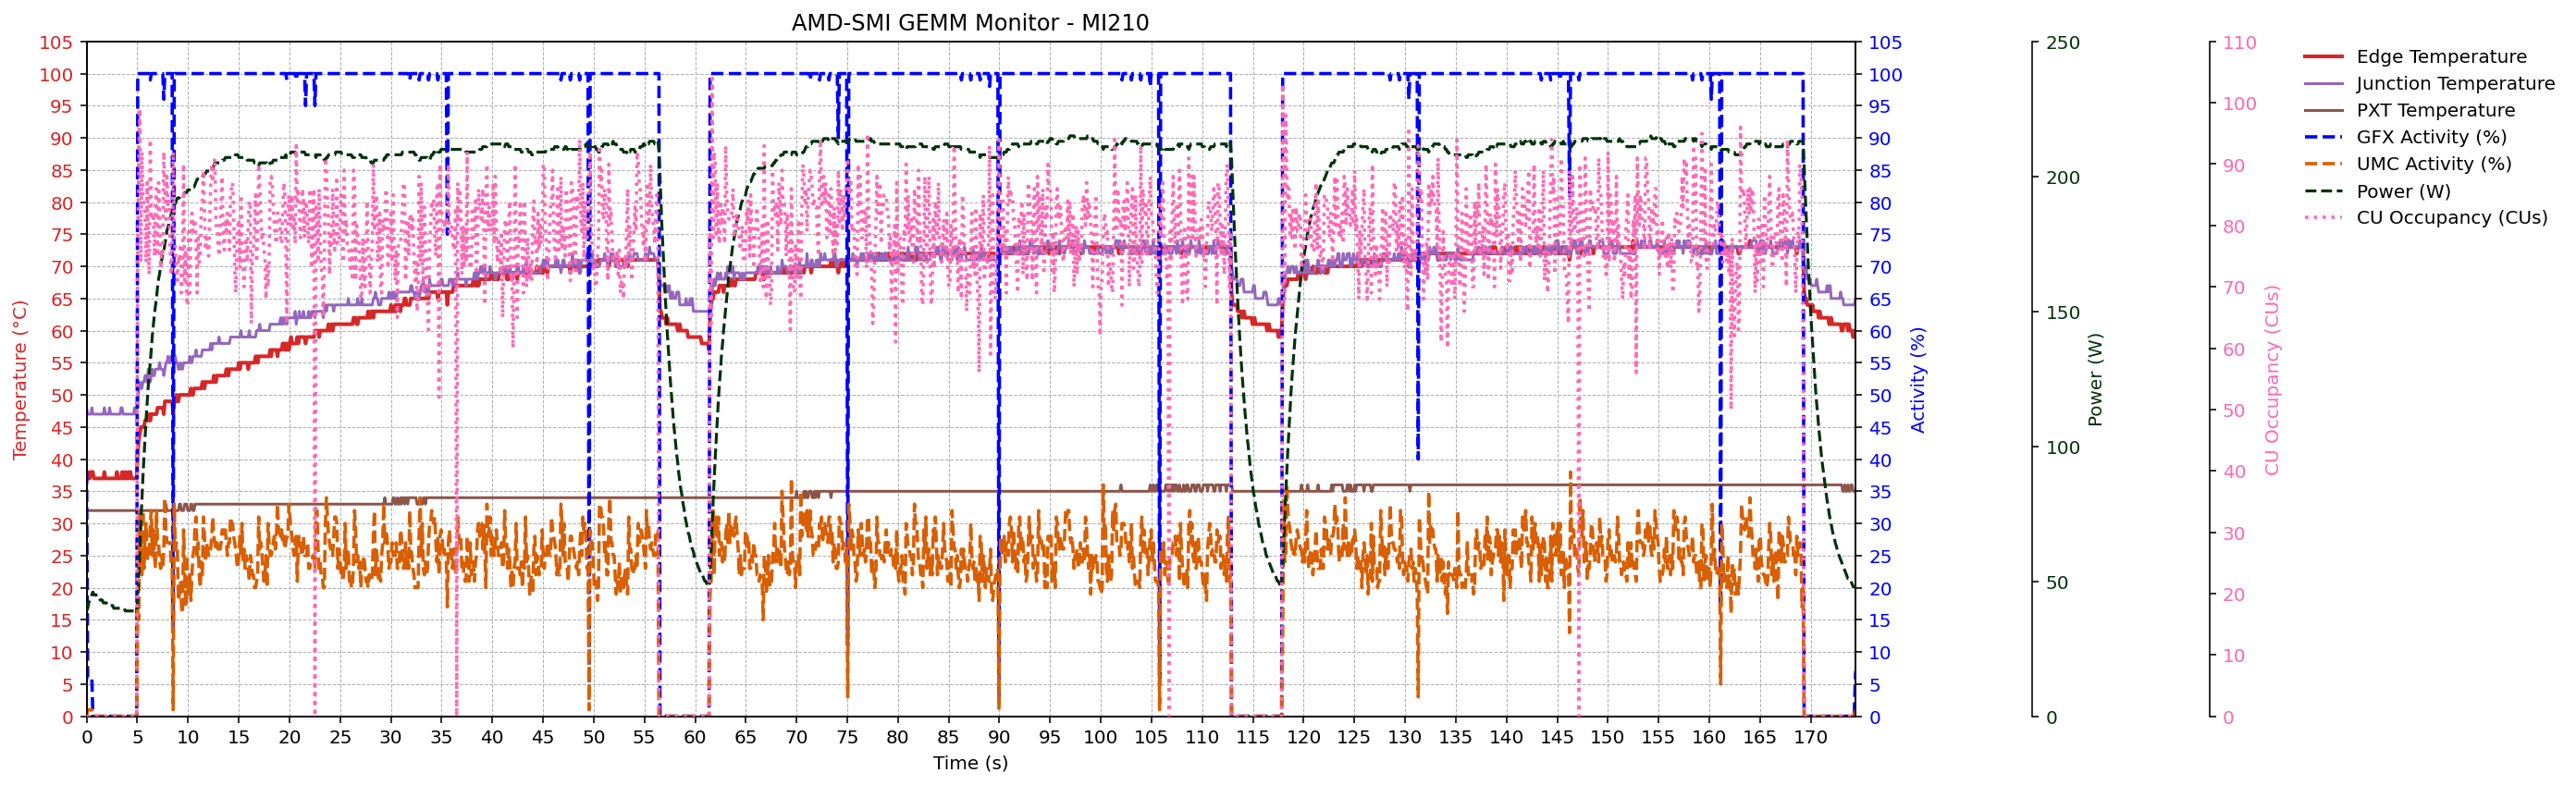

Values plotted in this chart, from the file beside it:
timestamp, amd_smi:::temp_current_sensor=1:device=1, amd_smi:::temp_current_sensor=2:device=1, amd_smi:::temp_current_sensor=7:device=1, amd_smi:::gfx_activity:device=1, amd_smi:::umc_activity:device=1, amd_smi:::power_current:device=1, amd_smi:::power_average:device=1, amd_smi:::process_cu_occupancy_proc=0:de…, amd_smi:::process_count:device=1
0.003239, 37, 48, 32, 38, 0, 65535, 39, 0, 1
0.1059, 38, 47, 32, 6, 1, 65535, 40, 0, 1
0.209, 37, 47, 32, 6, 1, 65535, 42, 0, 1
0.3118, 37, 47, 32, 6, 1, 65535, 43, 0, 1
0.415, 38, 47, 32, 6, 1, 65535, 44, 0, 1
0.5181, 38, 48, 32, 6, 1, 65535, 45, 0, 1
0.6211, 38, 47, 32, 0, 0, 65535, 46, 0, 1
0.7241, 37, 47, 32, 0, 0, 65535, 45, 0, 1
0.8271, 37, 47, 32, 0, 0, 65535, 45, 0, 1
0.9302, 37, 47, 32, 0, 0, 65535, 45, 0, 1
1.033, 37, 47, 32, 0, 0, 65535, 44, 0, 1
1.136, 37, 47, 32, 0, 0, 65535, 44, 0, 1
1.239, 37, 47, 32, 0, 0, 65535, 44, 0, 1
1.342, 37, 47, 32, 0, 0, 65535, 43, 0, 1
1.445, 37, 47, 32, 0, 0, 65535, 43, 0, 1
1.548, 37, 47, 32, 0, 0, 65535, 43, 0, 1
1.65, 37, 47, 32, 0, 0, 65535, 42, 0, 1
1.753, 38, 48, 32, 0, 0, 65535, 42, 0, 1
1.856, 37, 47, 32, 0, 0, 65535, 42, 0, 1
1.959, 37, 47, 32, 0, 0, 65535, 42, 0, 1
2.062, 37, 47, 32, 0, 0, 65535, 41, 0, 1
2.165, 37, 47, 32, 0, 0, 65535, 41, 0, 1
2.267, 37, 48, 32, 0, 0, 65535, 41, 0, 1
2.37, 37, 47, 32, 0, 0, 65535, 41, 0, 1
2.473, 37, 47, 32, 0, 0, 65535, 41, 0, 1
2.576, 37, 47, 32, 0, 0, 65535, 41, 0, 1
2.679, 37, 47, 32, 0, 0, 65535, 40, 0, 1
2.782, 37, 47, 32, 0, 0, 65535, 40, 0, 1
2.884, 37, 47, 32, 0, 0, 65535, 40, 0, 1
2.987, 38, 47, 32, 0, 0, 65535, 40, 0, 1
3.09, 37, 47, 32, 0, 0, 65535, 40, 0, 1
3.193, 37, 47, 32, 0, 0, 65535, 40, 0, 1
3.296, 37, 47, 32, 0, 0, 65535, 40, 0, 1
3.399, 37, 48, 32, 0, 0, 65535, 40, 0, 1
3.502, 38, 48, 32, 0, 0, 65535, 40, 0, 1
3.604, 37, 47, 32, 0, 0, 65535, 40, 0, 1
3.707, 37, 47, 32, 0, 0, 65535, 40, 0, 1
3.81, 38, 47, 32, 0, 0, 65535, 39, 0, 1
3.913, 37, 47, 32, 0, 0, 65535, 39, 0, 1
4.016, 37, 47, 32, 0, 0, 65535, 39, 0, 1
4.118, 38, 47, 32, 0, 0, 65535, 39, 0, 1
4.221, 37, 47, 32, 0, 0, 65535, 39, 0, 1
4.324, 38, 47, 32, 0, 0, 65535, 39, 0, 1
4.427, 37, 47, 32, 0, 0, 65535, 39, 0, 1
4.529, 37, 47, 32, 0, 0, 65535, 39, 0, 1
4.632, 37, 47, 32, 0, 0, 65535, 39, 0, 1
4.735, 37, 48, 32, 0, 0, 65535, 39, 0, 1
4.838, 37, 47, 32, 0, 0, 65535, 39, 0, 1
4.941, 37, 48, 32, 0, 0, 65535, 39, 0, 1
5.044, 41, 48, 32, 100, 17, 65535, 43, 78, 1
5.147, 43, 51, 32, 100, 15, 65535, 53, 90, 1
5.25, 44, 52, 32, 100, 32, 65535, 63, 99, 1
5.352, 45, 51, 32, 100, 28, 65535, 72, 74, 1
5.455, 45, 51, 32, 100, 22, 65535, 80, 92, 1
5.557, 45, 52, 32, 100, 32, 65535, 89, 85, 1
5.66, 45, 52, 32, 100, 23, 65535, 96, 83, 1
5.763, 46, 53, 32, 100, 28, 65535, 103, 82, 1
5.866, 46, 53, 32, 100, 30, 65535, 110, 74, 1
5.969, 46, 52, 32, 100, 24, 65535, 116, 87, 1
6.072, 46, 54, 32, 100, 26, 65535, 122, 78, 1
... 1,637 more rows
